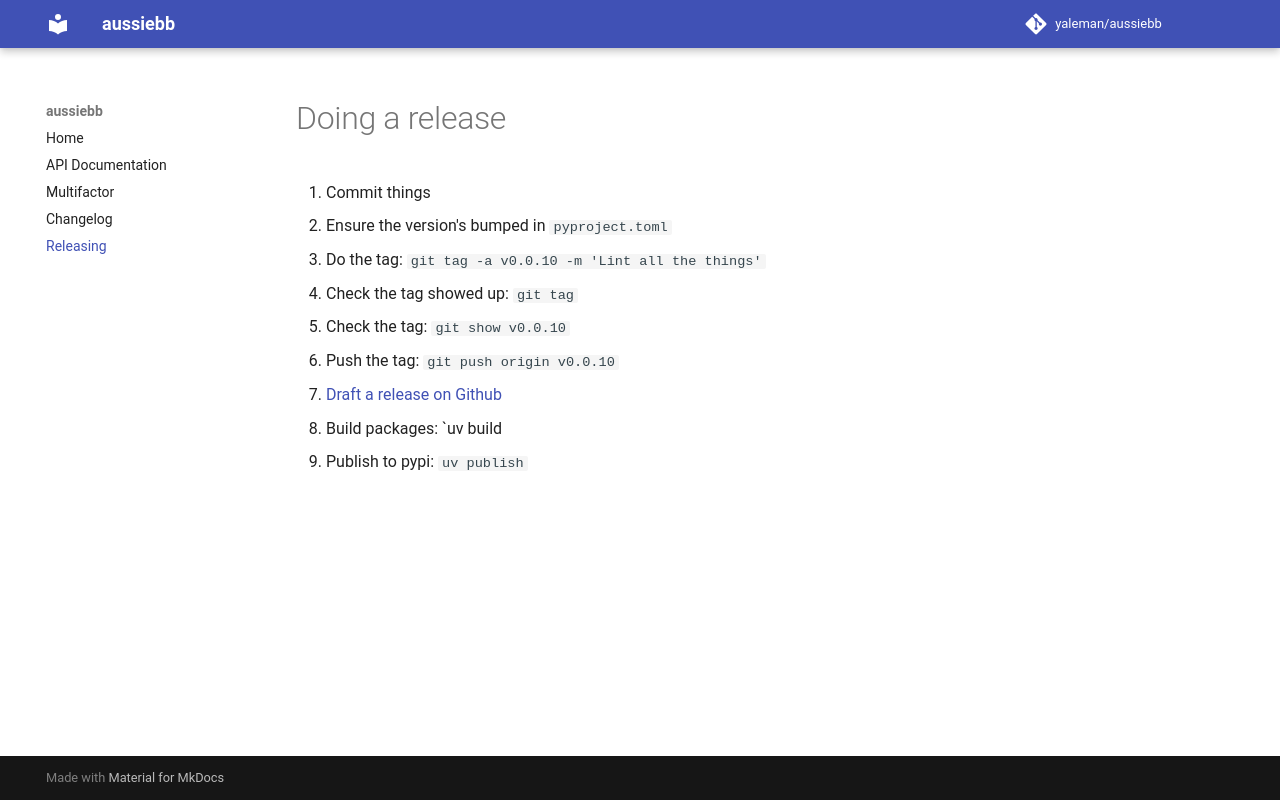

repository: yaleman/pyaussiebb · page: release/index.html · generator: mkdocs

# Doing a release

1. Commit things
2. Ensure the version's bumped in `pyproject.toml`
3. Do the tag: `git tag -a v0.0.10 -m 'Lint all the things'`
4. Check the tag showed up: `git tag`
5. Check the tag: `git show v0.0.10`
6. Push the tag: `git push origin v0.0.10`
7. [Draft a release on Github](https://github.com/yaleman/aussiebb/releases/new)
8. Build packages: `uv build
9. Publish to pypi: `uv publish`
